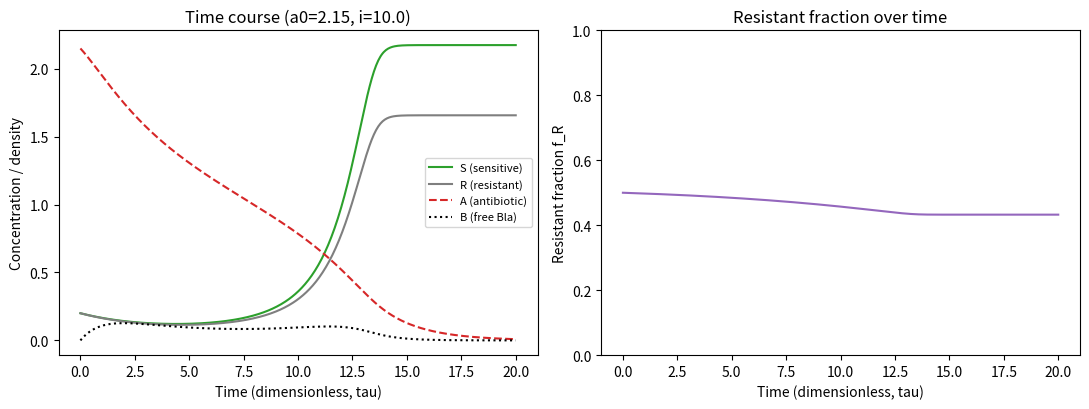
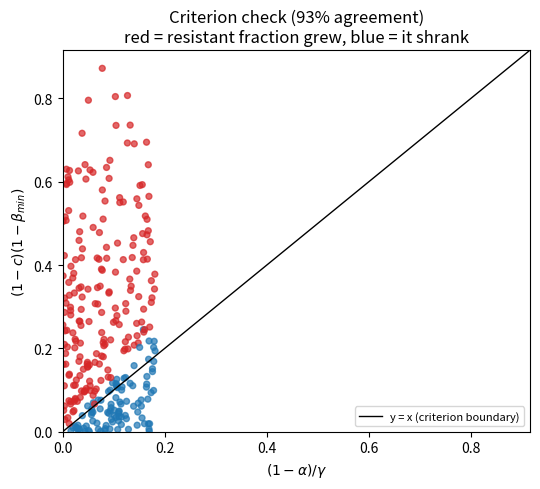

Here is the Python script that generated these plots, in order:
"""
ma2024_model.py

Reproduction of the sensitive/resistant + beta-lactamase (Bla) ODE model from:

  Ma HR, Xu HZ, Kim K, Anderson DJ, You L (2024).
  "Private benefit of beta-lactamase dictates selection dynamics of
  combination antibiotic treatment." Nature Communications 15:8337.
  https://doi.org/10.1038/s41467-024-52711-w

The five-state ODE system (Supplementary Eqs. S1-S10, identical to the
Methods section) and the two selection criteria (Eqs. 1-2 / S13) are
implemented below.

ALL parameter values, initial conditions and randomization ranges are taken
from the paper's Supplementary Information, Section 2 ("Parameters for the
base model", table of "Initial Value" and "Randomized Range") and Section 1
(initial conditions n_s(0) = n_r(0) = 0.2, s(0) = 4, 1 < a(0) < 100, b(0) = 0).
With these values the Fig. 2C dose (a0 = 2.15, i = 10) reproduces the
published time course: both populations dip, then regrow to S ~ 2.2,
R ~ 1.7 by t ~ 15-20, with f_R falling from 0.5 to ~0.43.

Usage:
    python ma2024_model.py
This runs two things and saves plots to the current directory:
  1. A single time-course simulation (analogous to Fig. 2C), plus the
     resistant-fraction inset (analogous to the Fig. 2C inset).
  2. A randomized-parameter check of the simplified selection criterion
     (Eq. 2) against simulated selection outcomes (analogous to Fig. 3C),
     to sanity-check that the code and the criterion agree.
"""

from __future__ import annotations
import numpy as np
from scipy.integrate import solve_ivp
import matplotlib.pyplot as plt
from dataclasses import dataclass, replace


# ---------------------------------------------------------------------------
# 1. Parameters
# ---------------------------------------------------------------------------

@dataclass
class Params:
    # Base ("Initial Value") parameters, Supplementary Information Section 2.
    # Randomized ranges used by the paper for simulated strains are in
    # SI_RANDOMIZED_RANGES below.
    alpha: float = 0.95       # growth-rate factor of resistant cells (burden = 1 - alpha)
    beta_min: float = 0.9     # baseline lysis-rate factor of resistant cells (private benefit = 1 - beta_min)
    c: float = 0.7            # inhibitor's intracellular efficacy
    gamma: float = 1.38       # maximum lysis coefficient (l/g at saturating antibiotic)
    h_a: float = 3.0          # Hill coefficient, antibiotic effect on lysis
    h_i: float = 2.0          # Hill coefficient, inhibitor effect
    kappa_b: float = 0.35     # antibiotic degradation rate by free Bla
    d_a: float = 0.02         # basal antibiotic decay rate
    d_b: float = 1.0          # inhibitor-dependent inactivation rate of free Bla
    xi: float = 0.8           # nutrient recycled per unit lysed biomass
    phi_max: float = 1.0      # antibiotic degradation rate by living resistant cells


# Supplementary Information Section 2, "Randomized Range" column (uniform).
# d_a has no randomized range in the paper (held at 0.02); the inhibitor dose
# i is a treatment variable spanning 0.1-10, not a strain parameter.
SI_RANDOMIZED_RANGES = {
    "alpha": (0.75, 1.0),
    "beta_min": (0.0, 1.0),
    "xi": (0.0, 1.0),
    "kappa_b": (0.0, 1.0),
    "d_b": (1.0, 10.0),
    "gamma": (1.1, 1.4),
    "h_a": (1.0, 5.0),
    "h_i": (1.0, 5.0),
    "phi_max": (0.0, 5.0),
    "c": (0.0, 1.0),
}

# Supplementary Information Section 1: dose ranges and initial conditions.
SI_DOSE_RANGES = {"a0": (1.0, 100.0), "i": (0.1, 10.0)}
SI_INITIAL_CONDITIONS = {"ns0": 0.2, "nr0": 0.2, "s0": 4.0, "b0": 0.0}


def default_y0(a0: float) -> np.ndarray:
    """[n_s, n_r, s, a, b] at t = 0, per SI Section 1."""
    ic = SI_INITIAL_CONDITIONS
    return np.array([ic["ns0"], ic["nr0"], ic["s0"], a0, ic["b0"]])


DEFAULT_PARAMS = Params()


# ---------------------------------------------------------------------------
# 2. Closure relations (paper's Eqs. M6-M10 in the group doc)
# ---------------------------------------------------------------------------

def hill(x: np.ndarray, h: float) -> np.ndarray:
    """Standard Hill function x^h / (1 + x^h), used for both the antibiotic
    and inhibitor dose-response terms."""
    xh = np.power(np.maximum(x, 0.0), h)
    return xh / (1.0 + xh)


def growth_rate(s: float) -> float:
    """g = s / (1+s)  -- Monod-type growth on the shared nutrient pool."""
    return s / (1.0 + s)


def lysis_rate(s: float, a: float, p: Params) -> float:
    """l = gamma * hill(a, h_a) * g(s)."""
    return p.gamma * hill(a, p.h_a) * growth_rate(s)


def inhibitor_effect(i: float, p: Params) -> float:
    """iota = hill(i, h_i)."""
    return hill(i, p.h_i)


def beta_of(iota: float, p: Params) -> float:
    """beta = beta_min + c*(1-beta_min)*iota
    (private-benefit factor for the resistant population; beta -> 1 as the
    inhibitor saturates and c -> 1, meaning private protection is fully
    suppressed)."""
    return p.beta_min + p.c * (1.0 - p.beta_min) * iota


def phi_of(iota: float, p: Params) -> float:
    """phi = phi_max * (1 - c*iota)
    (antibiotic-degradation rate by living resistant cells; phi -> 0 as the
    inhibitor saturates and c -> 1)."""
    return p.phi_max * (1.0 - p.c * iota)


# ---------------------------------------------------------------------------
# 3. The five-ODE system (paper's Eqs. M1-M5)
# ---------------------------------------------------------------------------

def rhs(tau: float, y: np.ndarray, p: Params, i_dose: float) -> np.ndarray:
    ns, nr, s, a, b = y
    g = growth_rate(s)
    l = lysis_rate(s, a, p)
    iota = inhibitor_effect(i_dose, p)
    beta = beta_of(iota, p)
    phi = phi_of(iota, p)

    dns = (g - l) * ns
    dnr = (p.alpha * g - beta * l) * nr
    ds = (p.xi * l - g) * ns + (p.xi * beta * l - p.alpha * g) * nr
    da = -p.kappa_b * b * a - phi * nr * a - p.d_a * a
    db = beta * l * nr - p.d_b * iota * b

    return np.array([dns, dnr, ds, da, db])


def simulate(
    p: Params,
    a0: float,
    i_dose: float,
    y0: np.ndarray | None = None,
    t_span: tuple[float, float] = (0.0, 20.0),
    n_points: int = 400,
):
    """Integrate the ODE system for a single constant dose (a0, i_dose)."""
    if y0 is None:
        y0 = default_y0(a0)   # SI initial conditions
    else:
        y0 = y0.copy()
        y0[3] = a0

    t_eval = np.linspace(*t_span, n_points)
    sol = solve_ivp(
        rhs, t_span, y0, args=(p, i_dose), t_eval=t_eval,
        method="LSODA", rtol=1e-8, atol=1e-10,
    )
    if not sol.success:
        raise RuntimeError(f"Integration failed: {sol.message}")
    return sol


# ---------------------------------------------------------------------------
# 4. Selection criteria (paper's Eqs. 1 and 2)
# ---------------------------------------------------------------------------

def criterion_general(p: Params, s: float, a: float, i_dose: float) -> bool:
    """Eq. 1: resistant cells enriched iff 1-beta > (1-alpha)/(l/g).
    l/g is evaluated at the given (s, a) state."""
    g = growth_rate(s)
    l = lysis_rate(s, a, p)
    if g == 0:
        return False
    iota = inhibitor_effect(i_dose, p)
    beta = beta_of(iota, p)
    return (1.0 - beta) > (1.0 - p.alpha) / (l / g)


def criterion_simplified(p: Params) -> bool:
    """Eq. 2, the saturating-dose limit: (1-c)(1-beta_min) > (1-alpha)/gamma."""
    return (1.0 - p.c) * (1.0 - p.beta_min) > (1.0 - p.alpha) / p.gamma


# ---------------------------------------------------------------------------
# 5. Reproduction 1: a single time course, analogous to Fig. 2C
# ---------------------------------------------------------------------------

def reproduce_fig2c(p: Params = DEFAULT_PARAMS, a0: float = 2.15, i_dose: float = 10.0):
    sol = simulate(p, a0=a0, i_dose=i_dose, t_span=(0.0, 20.0))  # Fig. 2C x-axis: 0-20
    ns, nr, s, a, b = sol.y
    fr = nr / (ns + nr)

    fig, axes = plt.subplots(1, 2, figsize=(11, 4.2))

    ax = axes[0]
    ax.plot(sol.t, ns, label="S (sensitive)", color="tab:green")
    ax.plot(sol.t, nr, label="R (resistant)", color="tab:gray")
    ax.plot(sol.t, a, label="A (antibiotic)", color="tab:red", linestyle="--")
    ax.plot(sol.t, b, label="B (free Bla)", color="black", linestyle=":")
    ax.set_xlabel("Time (dimensionless, tau)")
    ax.set_ylabel("Concentration / density")
    ax.set_title(f"Time course (a0={a0}, i={i_dose})")
    ax.legend(fontsize=8)

    ax2 = axes[1]
    ax2.plot(sol.t, fr, color="tab:purple")
    ax2.set_ylim(0, 1)
    ax2.set_xlabel("Time (dimensionless, tau)")
    ax2.set_ylabel("Resistant fraction f_R")
    ax2.set_title("Resistant fraction over time")

    fig.tight_layout()
    fig.savefig("fig2c_reproduction.png", dpi=150)
    print("Saved fig2c_reproduction.png")
    return sol


# ---------------------------------------------------------------------------
# 6. Reproduction 2: randomized-parameter check of the criterion, Fig. 3C style
# ---------------------------------------------------------------------------

def resistant_advantage(sol, p: Params, i_dose: float) -> float:
    """Integral of d/dtau ln(nr/ns) = -(1-alpha)*g + (1-beta)*l over the run.

    At a saturating, near-lethal dose the raw densities ns, nr underflow to
    numerical zero, so their ratio becomes float noise. The log-ratio's
    *rate of change* only depends on g(t) and l(t) (via s(t), a(t)), which
    stay well-behaved even as the populations vanish, so integrating that
    rate gives a robust answer to "did the resistant share grow or shrink
    over the run" without ever dividing two near-zero numbers.
    """
    s_t, a_t = sol.y[2], sol.y[3]
    iota = inhibitor_effect(i_dose, p)
    beta = beta_of(iota, p)
    g_t = growth_rate(s_t)
    l_t = p.gamma * hill(a_t, p.h_a) * g_t
    rate = -(1.0 - p.alpha) * g_t + (1.0 - beta) * l_t
    trapezoid = getattr(np, "trapezoid", None) or np.trapz
    return float(trapezoid(rate, sol.t))


def reproduce_fig3c(n_strains: int = 300, seed: int = 0,
                    a0: float = 100.0, i_dose: float = 10.0):
    rng = np.random.default_rng(seed)

    # Randomize the three parameters the paper found to matter most, within the
    # SI's randomized ranges, holding everything else at the SI base values.
    alphas = rng.uniform(*SI_RANDOMIZED_RANGES["alpha"], n_strains)
    beta_mins = rng.uniform(*SI_RANDOMIZED_RANGES["beta_min"], n_strains)
    cs = rng.uniform(*SI_RANDOMIZED_RANGES["c"], n_strains)

    x_vals = []  # (1-alpha)/gamma
    y_vals = []  # (1-c)(1-beta_min)
    outcome = []  # simulated: True if resistant cells had a net log-ratio advantage

    for alpha, beta_min, c in zip(alphas, beta_mins, cs):
        p = replace(DEFAULT_PARAMS, alpha=alpha, beta_min=beta_min, c=c)
        # Highest doses in the paper's range (a0 = 100, i = 10), the closest the
        # paper's dose grid gets to the saturating limit Eq. 2 assumes. With
        # d_a = 0.02 the antibiotic takes a few hundred time units to clear, so
        # the run is long enough for the populations to regrow and settle.
        sol = simulate(p, a0=a0, i_dose=i_dose, t_span=(0.0, 600.0), n_points=1200)
        advantage = resistant_advantage(sol, p, i_dose=i_dose)
        outcome.append(advantage > 0)

        x_vals.append((1.0 - alpha) / p.gamma)
        y_vals.append((1.0 - c) * (1.0 - beta_min))

    x_vals = np.array(x_vals)
    y_vals = np.array(y_vals)
    outcome = np.array(outcome)

    # Criterion prediction: resistant-favored iff y > x (Eq. 2).
    predicted = y_vals > x_vals
    agreement = np.mean(predicted == outcome)
    false_neg = np.sum(predicted & ~outcome)   # criterion says R, sim says S
    false_pos = np.sum(~predicted & outcome)   # criterion says S, sim says R
    print(f"Criterion (Eq. 2) vs simulated outcome agreement: {agreement:.1%} "
          f"over {n_strains} randomized strains")
    print(f"  'criterion says resistant, sim says sensitive': {false_neg} cases")
    print(f"  'criterion says sensitive, sim says resistant': {false_pos} cases")

    fig, ax = plt.subplots(figsize=(5.5, 5))
    colors = np.where(outcome, "tab:red", "tab:blue")
    ax.scatter(x_vals, y_vals, c=colors, s=18, alpha=0.7,
               label=None)
    lims = [0, max(x_vals.max(), y_vals.max()) * 1.05]
    ax.plot(lims, lims, "k-", linewidth=1, label="y = x (criterion boundary)")
    ax.set_xlim(lims)
    ax.set_ylim(lims)
    ax.set_xlabel(r"$(1-\alpha)/\gamma$")
    ax.set_ylabel(r"$(1-c)(1-\beta_{min})$")
    ax.set_title(f"Criterion check ({agreement:.0%} agreement)\n"
                 "red = resistant fraction grew, blue = it shrank")
    ax.legend(fontsize=8)
    fig.tight_layout()
    fig.savefig("fig3c_reproduction.png", dpi=150)
    print("Saved fig3c_reproduction.png")
    return x_vals, y_vals, outcome


# ---------------------------------------------------------------------------
# 7. Community diversity readout (new addition for the group's revised goal)
# ---------------------------------------------------------------------------

def shannon_diversity(*densities: float) -> float:
    """Shannon diversity index H = -sum(p_i * log(p_i)) over the given
    population densities (any number of taxa). Returns 0 if only one taxon
    is present, and 0 if total density is 0."""
    total = sum(densities)
    if total <= 0:
        return 0.0
    fracs = [d / total for d in densities if d > 0]
    return float(-sum(f * np.log(f) for f in fracs))


def diversity_over_time(sol) -> np.ndarray:
    """Shannon diversity of the S/R pair at each saved time point of a
    simulate() solution. With only two taxa this ranges from 0 (one taxon
    dominant) to log(2) approx 0.693 (equal split)."""
    ns, nr = sol.y[0], sol.y[1]
    return np.array([shannon_diversity(s, r) for s, r in zip(ns, nr)])


if __name__ == "__main__":
    print("Reproducing Fig. 2C-style time course...")
    sol = reproduce_fig2c()

    print("\nReproducing Fig. 3C-style criterion check...")
    reproduce_fig3c()

    print("\nShannon diversity at start and end of the Fig. 2C run:")
    div = diversity_over_time(sol)
    print(f"  H(t=0)  = {div[0]:.3f}")
    print(f"  H(t=end) = {div[-1]:.3f}")
